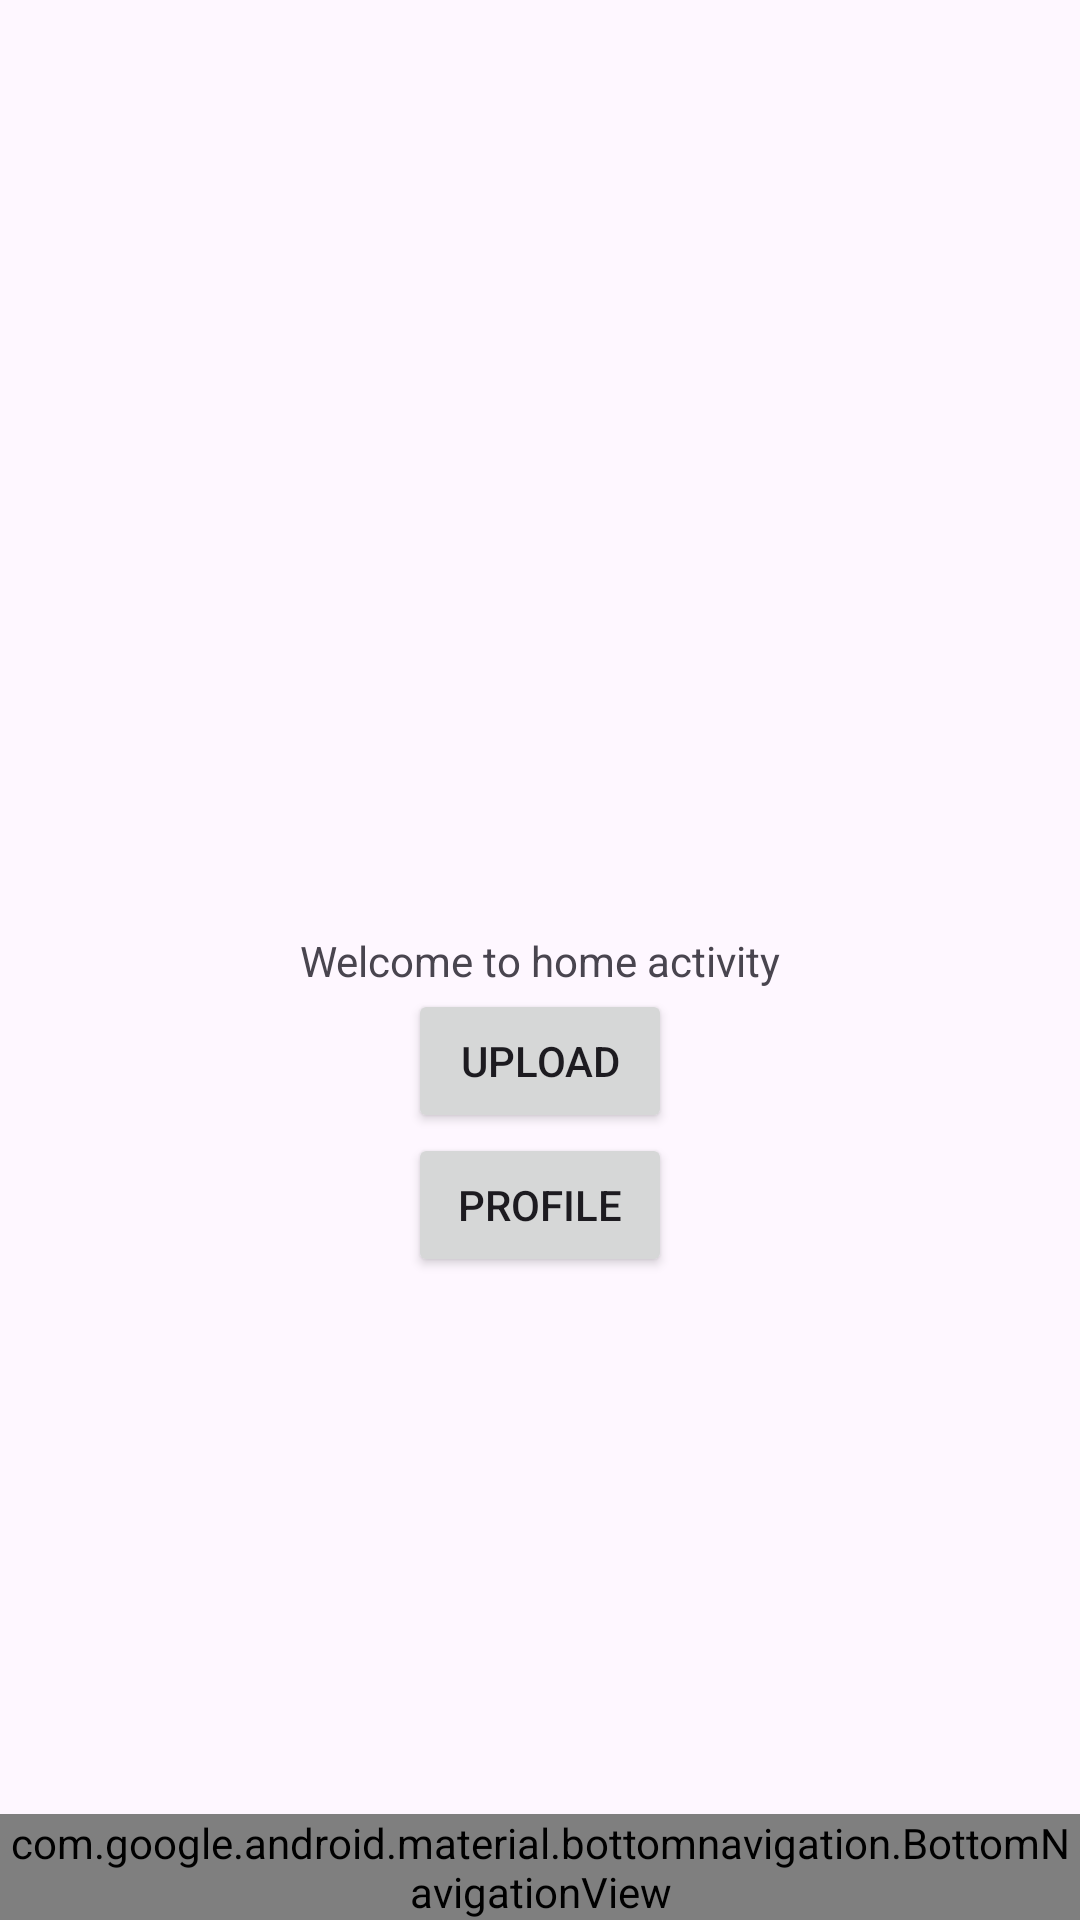

This screen was rendered from an Android layout file. Write that file and the resources it references.
<!-- AndroidManifest.xml: application theme Theme.Catora -->
<!-- res/layout/activity_home.xml -->
<?xml version="1.0" encoding="utf-8"?>
<androidx.constraintlayout.widget.ConstraintLayout xmlns:android="http://schemas.android.com/apk/res/android"
    xmlns:app="http://schemas.android.com/apk/res-auto"
    xmlns:tools="http://schemas.android.com/tools"
    android:layout_width="match_parent"
    android:layout_height="match_parent"
    tools:context=".ui.home.HomeActivity">

    <TextView
        android:id="@+id/tv_testHome"
        android:layout_width="wrap_content"
        android:layout_height="wrap_content"
        app:layout_constraintTop_toTopOf="parent"
        app:layout_constraintBottom_toBottomOf="parent"
        app:layout_constraintEnd_toEndOf="parent"
        app:layout_constraintStart_toStartOf="parent"
        android:text="Welcome to home activity"/>

    <Button
        app:layout_constraintTop_toBottomOf="@id/tv_testHome"
        app:layout_constraintEnd_toEndOf="parent"
        app:layout_constraintStart_toStartOf="parent"
        android:layout_width="wrap_content"
        android:layout_height="wrap_content"
        android:id="@+id/btn_toUploadTest"
        android:text="Upload"/>

    <Button
        app:layout_constraintTop_toBottomOf="@id/btn_toUploadTest"
        app:layout_constraintEnd_toEndOf="parent"
        app:layout_constraintStart_toStartOf="parent"
        android:layout_width="wrap_content"
        android:layout_height="wrap_content"
        android:id="@+id/btn_toProfileTest"
        android:text="Profile"/>

    <com.google.android.material.bottomnavigation.BottomNavigationView
        android:id="@+id/bottom_navigation"
        android:layout_width="match_parent"
        android:layout_height="wrap_content"
        app:layout_constraintBottom_toBottomOf="parent"
        app:layout_constraintEnd_toEndOf="parent"
        app:layout_constraintStart_toStartOf="parent"
        app:menu="@menu/bottom_bar_menu" />

</androidx.constraintlayout.widget.ConstraintLayout>
<!-- resources referenced by this layout -->
<resources>
  <style name="Theme.Catora" parent="Base.Theme.Catora" />
  <style name="Base.Theme.Catora" parent="Theme.Material3.DayNight">
          
          
      </style>
</resources>
